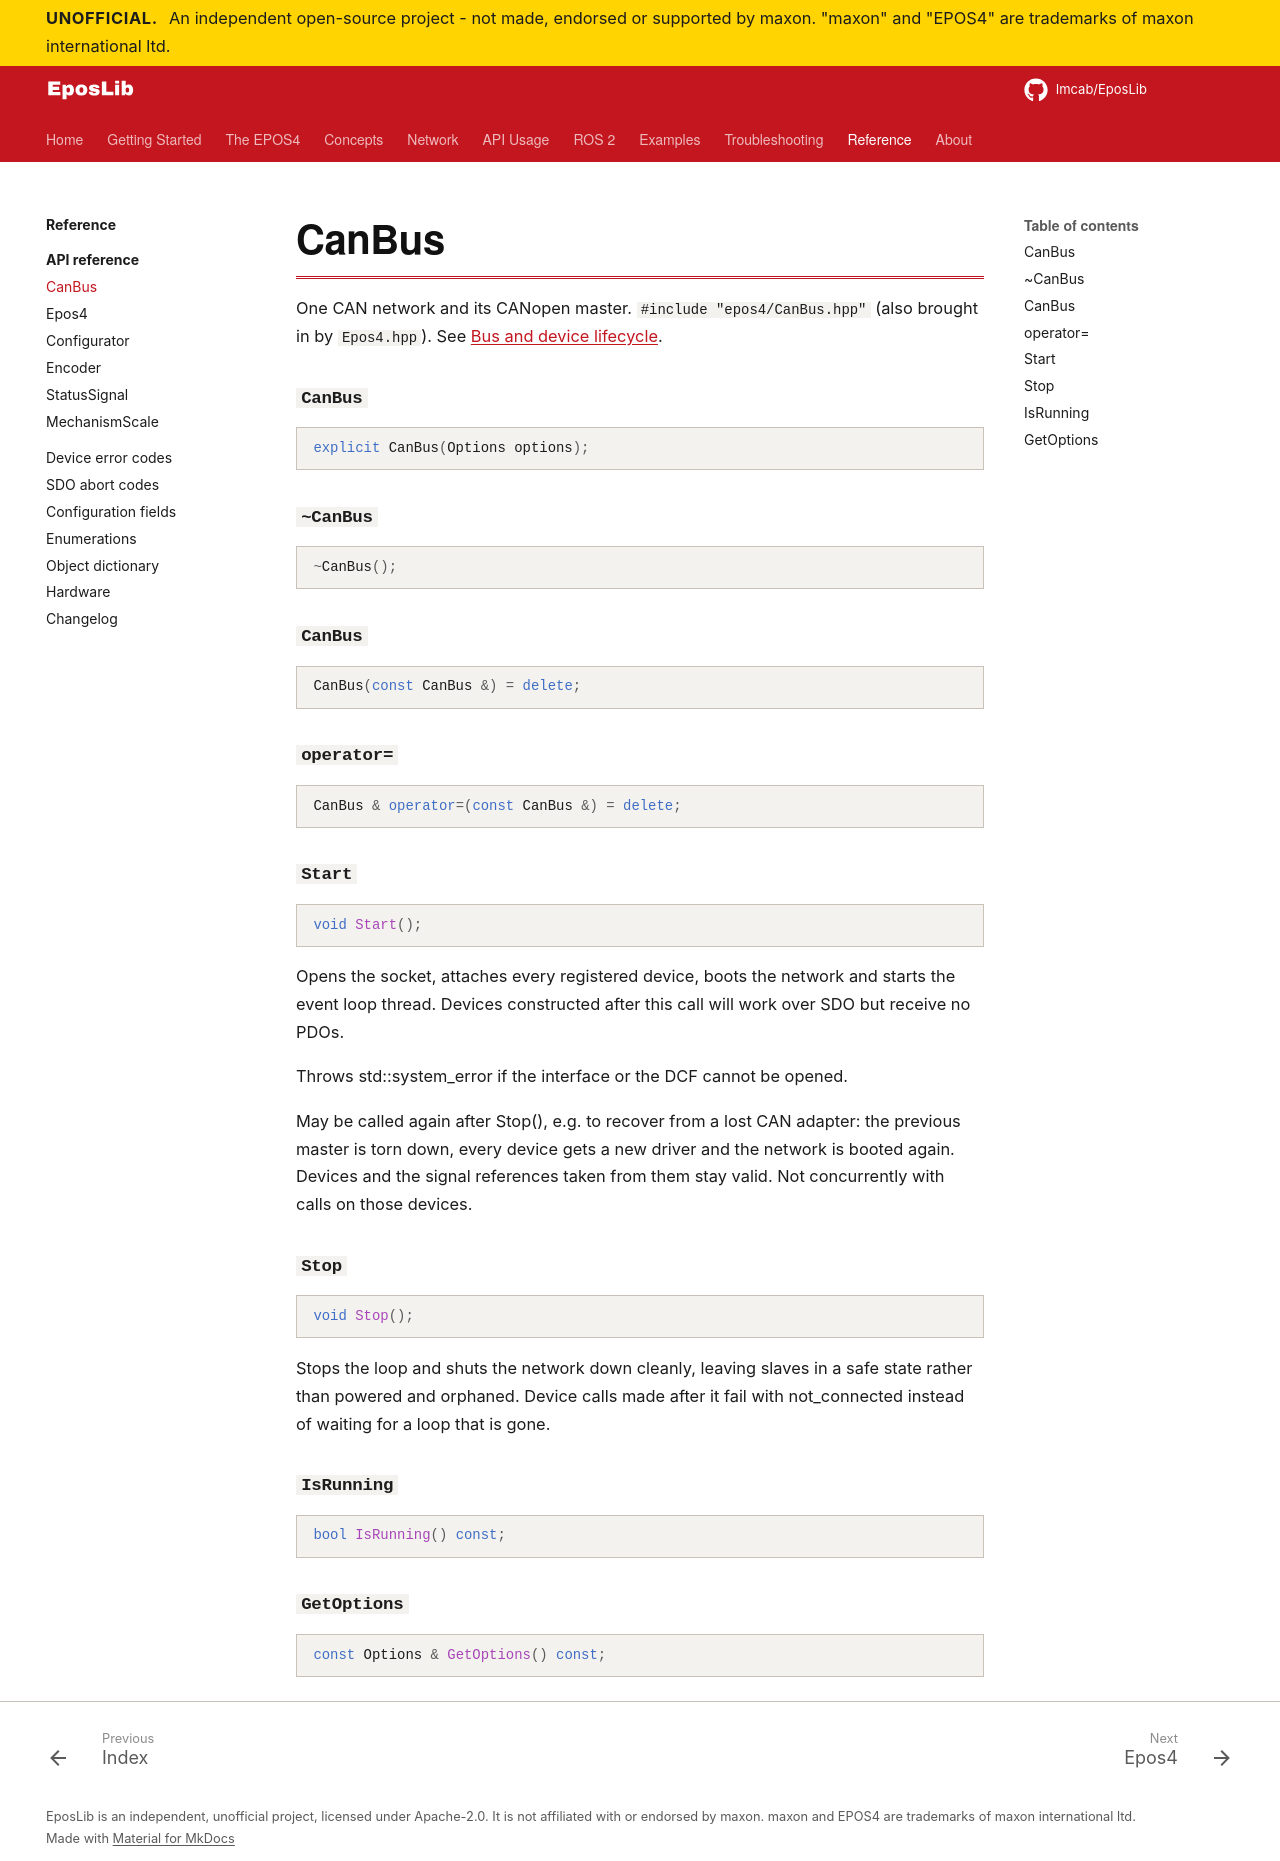

repository: Imcab/EposLibDocs · page: reference/api/canbus/index.html · generator: mkdocs

<!-- Generated by scripts/gen_api.py from EposLib's headers. Do not edit. -->

# CanBus

One CAN network and its CANopen master. `#include "epos4/CanBus.hpp"` (also brought in by `Epos4.hpp`). See [Bus and device lifecycle](../../api/lifecycle.md).

### `CanBus`

```cpp
explicit CanBus(Options options);
```

### `~CanBus`

```cpp
~CanBus();
```

### `CanBus`

```cpp
CanBus(const CanBus &) = delete;
```

### `operator=`

```cpp
CanBus & operator=(const CanBus &) = delete;
```

### `Start`

```cpp
void Start();
```

Opens the socket, attaches every registered device, boots the network and
starts the event loop thread. Devices constructed after this call will
work over SDO but receive no PDOs.

Throws std::system_error if the interface or the DCF cannot be opened.

May be called again after Stop(), e.g. to recover from a lost CAN
adapter: the previous master is torn down, every device gets a new
driver and the network is booted again. Devices and the signal
references taken from them stay valid. Not concurrently with calls on
those devices.

### `Stop`

```cpp
void Stop();
```

Stops the loop and shuts the network down cleanly, leaving slaves in a
safe state rather than powered and orphaned. Device calls made after it
fail with not_connected instead of waiting for a loop that is gone.

### `IsRunning`

```cpp
bool IsRunning() const;
```

### `GetOptions`

```cpp
const Options & GetOptions() const;
```
